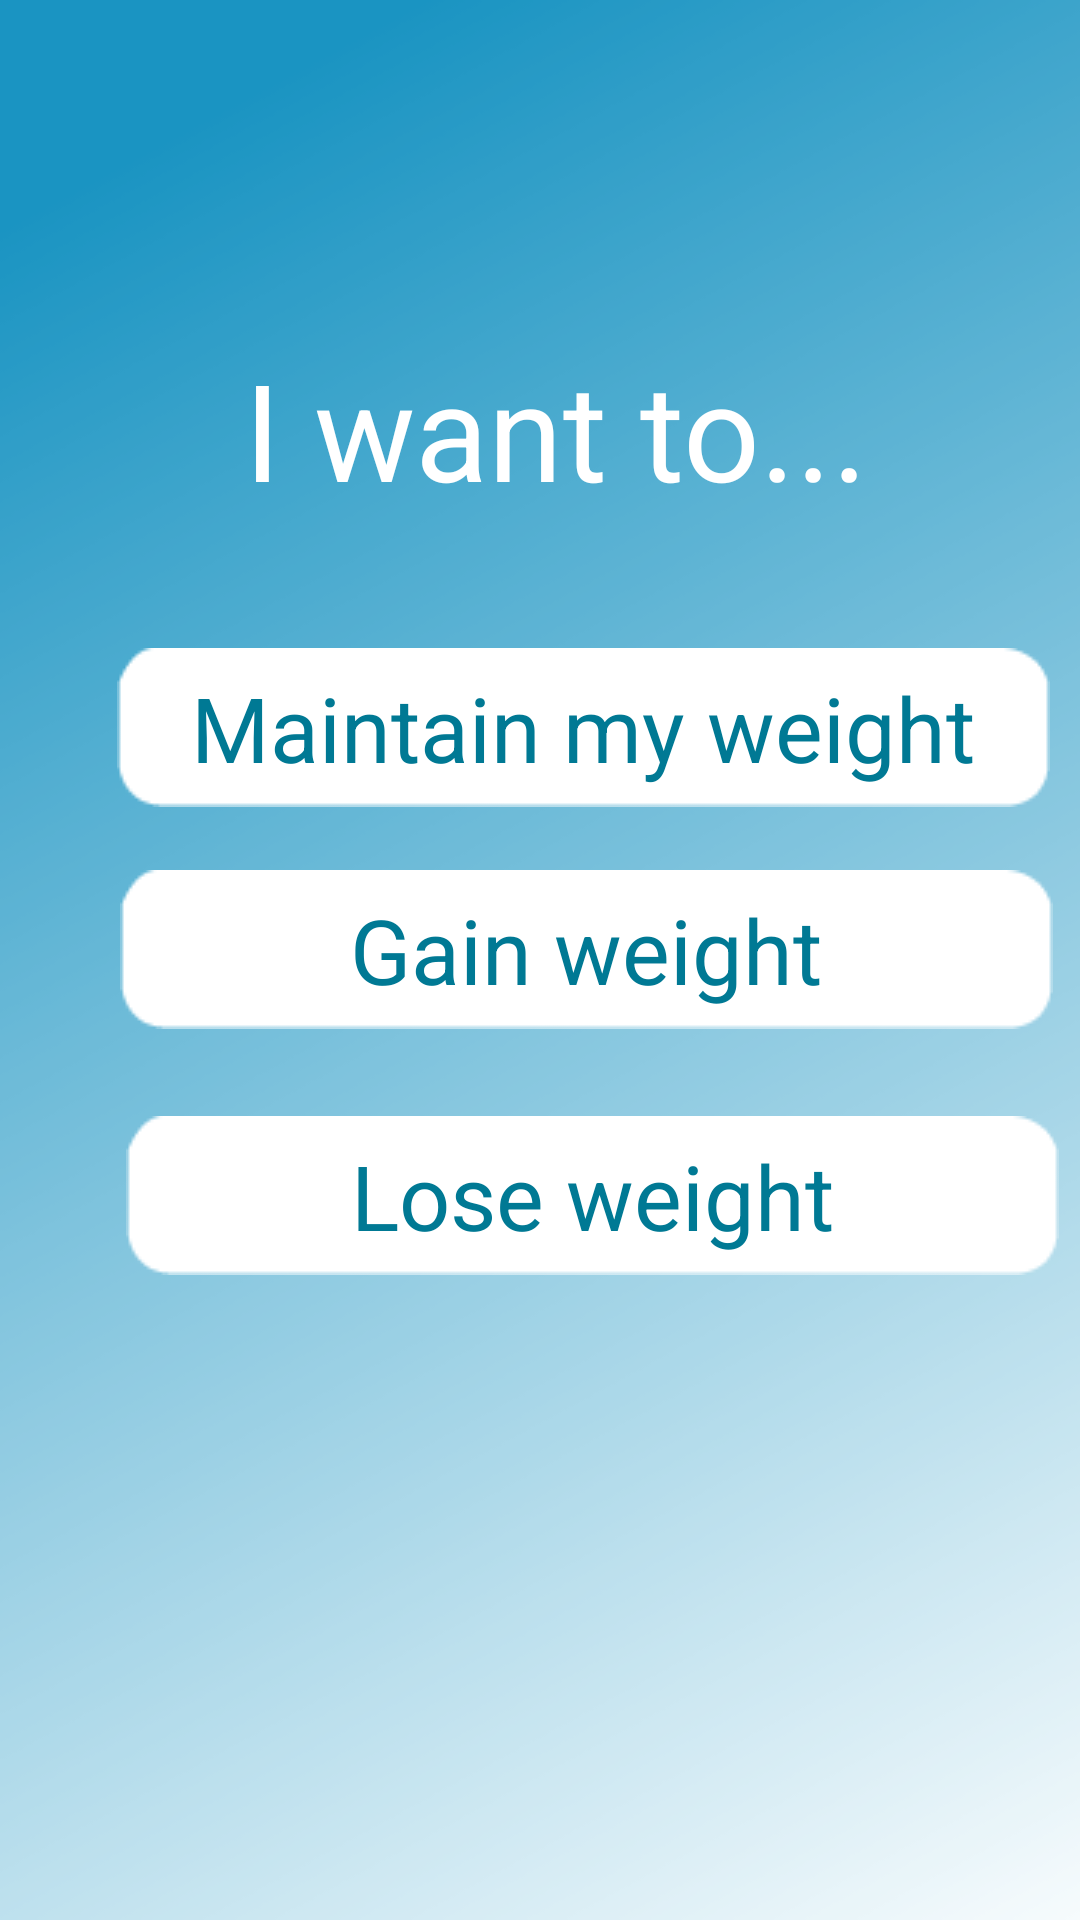

Write the Android layout XML for this screen, with the resource values it uses.
<!-- AndroidManifest.xml: application theme AppTheme -->
<!-- res/layout/activity_iwant_to.xml -->
<?xml version="1.0" encoding="utf-8"?>
<RelativeLayout xmlns:android="http://schemas.android.com/apk/res/android"
    android:id="@+id/mainScreen"
    android:layout_width="match_parent"
    android:layout_height="match_parent"
    android:background="@drawable/gradientbackground"
    android:orientation="vertical">


    <Button
        android:id="@+id/loseBtn"
        android:layout_width="wrap_content"
        android:layout_height="wrap_content"
        android:layout_alignParentStart="true"
        android:layout_alignParentLeft="true"
        android:layout_alignParentBottom="true"
        android:layout_centerHorizontal="true"
        android:layout_marginStart="42dp"
        android:layout_marginLeft="42dp"
        android:layout_marginBottom="215dp"
        android:background="@drawable/roundedbtn"
        android:text="Lose weight"
        android:textAppearance="@style/TextAppearance.AppCompat.Display2"
        android:textColor="#007994"
        android:textSize="30sp" />

    <TextView
        android:id="@+id/textView"
        android:layout_width="480dp"
        android:layout_height="wrap_content"
        android:layout_alignParentStart="true"
        android:layout_alignParentLeft="true"
        android:layout_alignParentTop="true"
        android:layout_centerHorizontal="true"
        android:layout_marginStart="10dp"
        android:layout_marginLeft="10dp"
        android:layout_marginTop="113dp"
        android:text="I want to..."
        android:textAlignment="center"
        android:textAppearance="@style/TextAppearance.AppCompat.Display2"
        android:textColor="#FFFFFF"
        android:textSize="45sp"
        android:visibility="visible" />

    <Button
        android:id="@+id/maintainBtn"
        android:layout_width="wrap_content"
        android:layout_height="wrap_content"
        android:layout_alignParentStart="true"
        android:layout_alignParentLeft="true"
        android:layout_alignParentBottom="true"
        android:layout_centerHorizontal="true"
        android:layout_marginStart="39dp"
        android:layout_marginLeft="39dp"
        android:layout_marginBottom="371dp"
        android:background="@drawable/roundedbtn"
        android:text="Maintain my weight"
        android:textAppearance="@style/TextAppearance.AppCompat.Display2"
        android:textColor="#007994"
        android:textSize="30sp" />

    <Button
        android:id="@+id/gainBtn"
        android:layout_width="wrap_content"
        android:layout_height="wrap_content"
        android:layout_alignParentStart="true"
        android:layout_alignParentLeft="true"
        android:layout_alignParentBottom="true"
        android:layout_centerInParent="true"
        android:layout_marginStart="40dp"
        android:layout_marginLeft="40dp"
        android:layout_marginBottom="297dp"
        android:background="@drawable/roundedbtn"
        android:text="Gain weight"
        android:textAppearance="@style/TextAppearance.AppCompat.Display2"
        android:textColor="#007994"
        android:textSize="30sp" />

</RelativeLayout>
<!-- resources referenced by this layout -->
<resources>
  <!-- drawable gradientbackground: png bitmap (drawable-v24, 91449 bytes) -->
  <!-- drawable roundedbtn: png bitmap (drawable-v24, 614 bytes) -->
  <style name="AppTheme" parent="Theme.AppCompat.Light.DarkActionBar">
          
          <item name="colorPrimary">#3FA3CE</item>
          <item name="colorPrimaryDark">#DADADA</item>
          <item name="colorAccent">#898383</item>
          <item name="android:textSize">20dp</item>
      </style>
</resources>
